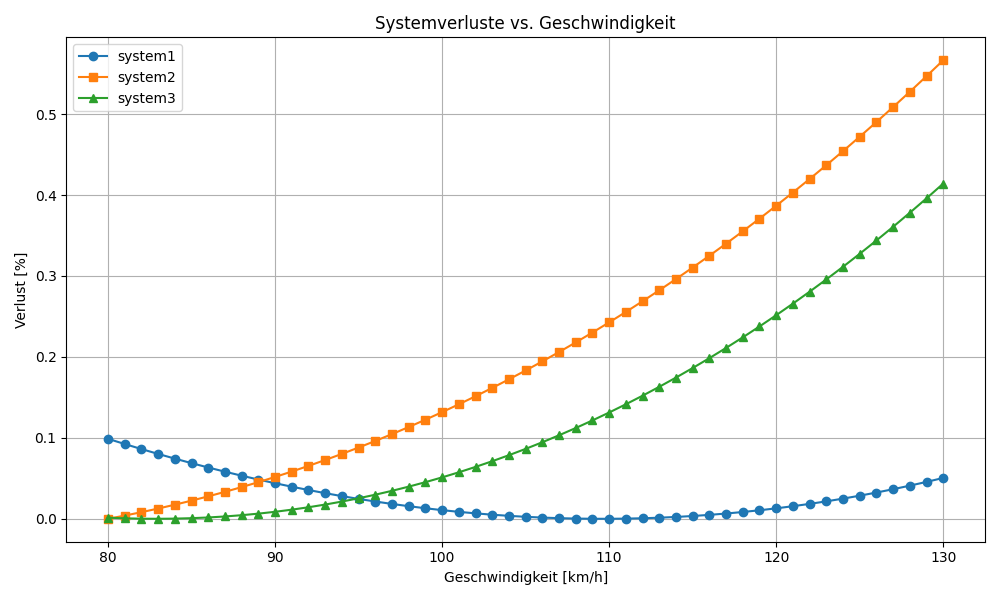

Values plotted in this chart, from the file beside it:
system1	system2	system3	speed
0.0988	0.0	0.001376	80
0.09237	0.003959	0.0005859	81
0.08615	0.00818	0.0001263	82
0.08014	0.01267	0.0	83
0.07434	0.01742	0.0002093	84
0.06875	0.02244	0.0007567	85
0.06337	0.02774	0.001645	86
0.05819	0.03331	0.002875	87
0.05324	0.03915	0.004451	88
0.04849	0.04528	0.006375	89
0.04396	0.05169	0.008648	90
0.03965	0.05838	0.01127	91
0.03555	0.06536	0.01426	92
0.03167	0.07262	0.01759	93
0.02801	0.08018	0.02129	94
0.02457	0.08803	0.02535	95
0.02135	0.09618	0.02977	96
0.01835	0.1046	0.03457	97
0.01557	0.1134	0.03973	98
0.01302	0.1224	0.04526	99
0.01069	0.1318	0.05116	100
0.008589	0.1414	0.05745	101
0.006714	0.1514	0.06411	102
0.005067	0.1617	0.07115	103
0.003648	0.1723	0.07857	104
0.002459	0.1832	0.08639	105
0.001501	0.1945	0.09459	106
0.0007756	0.206	0.1032	107
0.0002827	0.2179	0.1122	108
2.3858132072396288e-05	0.2301	0.1215	109
0.0	0.2427	0.1313	110
0.0002122	0.2556	0.1415	111
0.0006615	0.2688	0.1521	112
0.001349	0.2823	0.1631	113
0.002276	0.2962	0.1745	114
0.003442	0.3104	0.1863	115
0.004851	0.325	0.1985	116
0.006501	0.3399	0.2111	117
0.008395	0.3552	0.2242	118
0.01053	0.3708	0.2376	119
0.01292	0.3868	0.2515	120
0.01555	0.4031	0.2658	121
0.01842	0.4198	0.2806	122
0.02155	0.4368	0.2957	123
0.02493	0.4543	0.3113	124
0.02855	0.472	0.3274	125
0.03243	0.4902	0.3438	126
0.03656	0.5087	0.3608	127
0.04095	0.5276	0.3781	128
0.04559	0.5468	0.3959	129
0.05048	0.5665	0.4141	130
